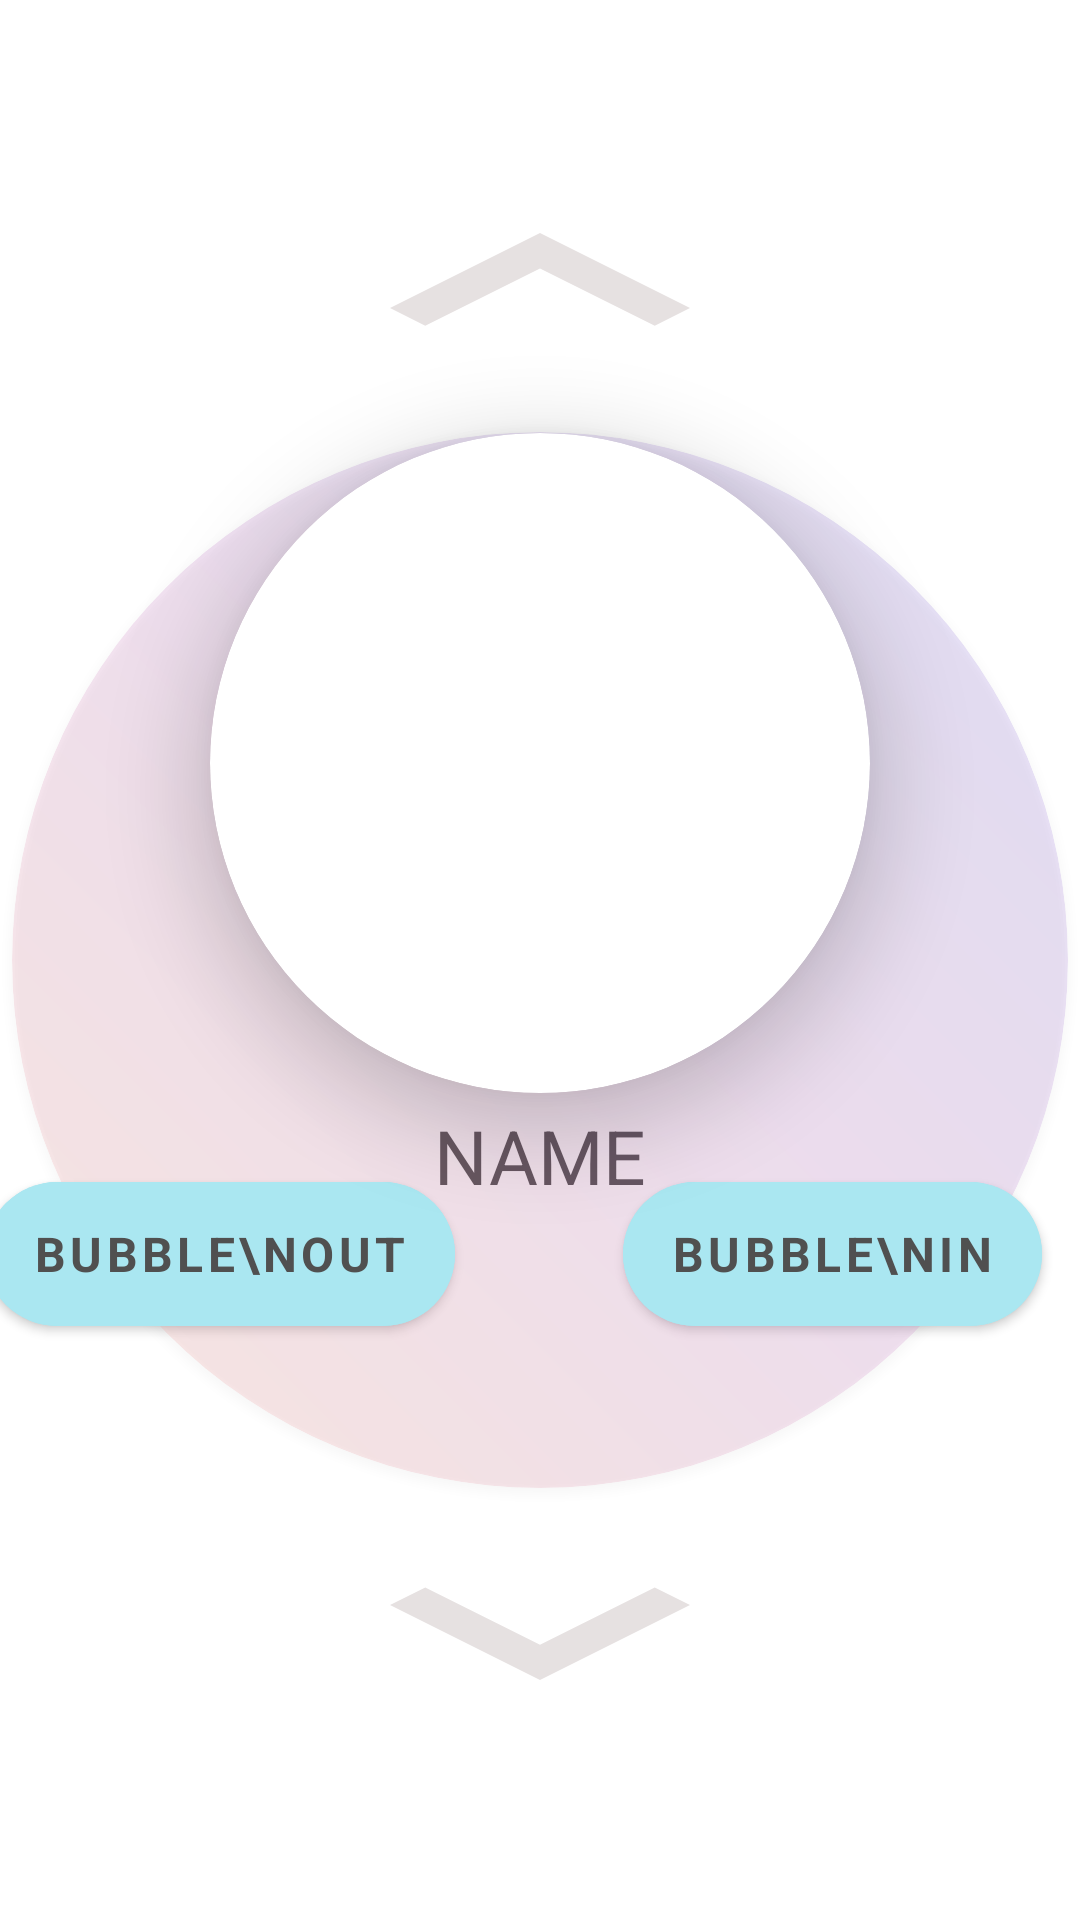

Layout XML and referenced resources for this Android screen:
<!-- AndroidManifest.xml: application theme Theme.TheBubble -->
<!-- res/layout/agent_item.xml -->
<?xml version="1.0" encoding="utf-8"?>
<androidx.constraintlayout.widget.ConstraintLayout xmlns:android="http://schemas.android.com/apk/res/android"
    android:layout_width="match_parent"
    android:layout_height="match_parent"
    xmlns:app="http://schemas.android.com/apk/res-auto"
    >


    <TextView
        android:layout_width="wrap_content"
        android:layout_height="wrap_content"
        android:id="@+id/name"
        android:text="NAME"
        app:layout_constraintTop_toBottomOf="@id/cardViewAgent"
        android:layout_marginTop="4dp"
        app:layout_constraintStart_toStartOf="parent"
        app:layout_constraintEnd_toEndOf="parent"
        android:background="@null"
        android:textColor="@color/dark_gray"
        android:textSize="25sp"
        />

    <androidx.cardview.widget.CardView
        android:layout_width="match_parent"
        android:layout_height="0dp"
        android:id="@+id/circle"
        app:layout_constraintTop_toTopOf="parent"
        app:layout_constraintBottom_toBottomOf="parent"
        app:layout_constraintStart_toStartOf="parent"
        app:layout_constraintEnd_toEndOf="parent"
        android:layout_marginEnd="4dp"
        android:layout_marginStart="4dp"
        app:layout_constraintDimensionRatio="1:1"
        android:background="@drawable/agent_fragment_background"
        android:alpha="0.2"
        android:elevation="12dp"
        app:cardCornerRadius="500dp"
        >
        <ImageView
            android:layout_height="match_parent"
            android:layout_width="match_parent"
            android:background="@drawable/agent_fragment_background"
            android:scaleType="fitCenter"
            />

    </androidx.cardview.widget.CardView>

    <com.google.android.material.button.MaterialButton
        android:id="@+id/bubble_in_button"
        android:layout_width="wrap_content"
        android:layout_height="wrap_content"
        android:backgroundTint="@color/white_blue"
        android:background="@null"
        android:insetTop="0dp"
        android:insetBottom="0dp"
        android:text="Bubble\nin"
        android:textAlignment="center"
        android:textColor="@color/dark_gray"
        android:textSize="16sp"
        app:cornerRadius="40dp"
        android:textStyle="bold"
        app:layout_constraintTop_toTopOf="@id/three_quarters_of_circle"
        app:layout_constraintBottom_toBottomOf="@id/three_quarters_of_circle"
        app:layout_constraintStart_toStartOf="@id/vertical_center_line"
        android:layout_marginStart="28dp"
        android:layout_marginTop="20dp"
        />

    <com.google.android.material.button.MaterialButton
        android:id="@+id/bubble_out_button"
        android:layout_width="wrap_content"
        android:layout_height="wrap_content"
        android:backgroundTint="@color/white_blue"
        android:background="@null"
        android:insetTop="0dp"
        android:insetBottom="0dp"
        android:text="Bubble\nout"
        android:textAlignment="center"
        android:textColor="@color/dark_gray"
        android:textSize="16sp"
        app:cornerRadius="40dp"
        android:textStyle="bold"
        app:layout_constraintTop_toTopOf="@id/three_quarters_of_circle"
        app:layout_constraintBottom_toBottomOf="@id/three_quarters_of_circle"
        app:layout_constraintEnd_toStartOf="@id/vertical_center_line"
        android:layout_marginEnd="28dp"
        android:layout_marginTop="20dp"
        />

    <androidx.cardview.widget.CardView
        android:id="@+id/cardViewAgent"
        android:layout_width="220dp"
        android:layout_height="220dp"
        app:cardCornerRadius="110dp"
        app:cardElevation="16dp"
        app:layout_constraintTop_toTopOf="@id/circle"
        app:layout_constraintStart_toStartOf="@id/circle"
        app:layout_constraintEnd_toEndOf="@id/circle"
        app:layout_constraintBottom_toBottomOf="@id/five_eighths"
        >

        <ImageView
            android:id="@+id/profileImageViewAgent"
            android:layout_width="220dp"
            android:layout_height="220dp"
            android:scaleType="centerCrop"/>

    </androidx.cardview.widget.CardView>

    <View
        android:layout_width="match_parent"
        android:layout_height="1dp"
        android:id="@+id/center_line"
        app:layout_constraintTop_toTopOf="parent"
        app:layout_constraintBottom_toBottomOf="parent"
        >

    </View>

    <View
        android:layout_width="match_parent"
        android:layout_height="1dp"
        app:layout_constraintTop_toTopOf="@id/center_line"
        app:layout_constraintBottom_toBottomOf="@id/circle"
        android:id="@+id/three_quarters_of_circle"
        >

    </View>

    <View
        android:layout_width="0dp"
        android:layout_height="1dp"
        app:layout_constraintTop_toTopOf="@id/center_line"
        app:layout_constraintBottom_toBottomOf="@id/three_quarters_of_circle"
        android:id="@+id/five_eighths"
        android:background="@color/black"
        app:layout_constraintStart_toStartOf="@id/circle"
        app:layout_constraintEnd_toEndOf="@id/circle"
        android:layout_marginStart="48dp"
        android:layout_marginEnd="48dp"
        android:alpha="0.0"
        >

    </View>

    <View
        android:layout_width="1dp"
        android:layout_height="0dp"
        android:id="@+id/vertical_center_line"
        app:layout_constraintStart_toStartOf="parent"
        app:layout_constraintEnd_toEndOf="parent"
        app:layout_constraintTop_toTopOf="parent"
        >

    </View>


    <ImageView
        android:layout_width="wrap_content"
        android:layout_height="wrap_content"
        android:id="@+id/arrow_up"
        android:background="@drawable/ic_baseline_keyboard_arrow_up_24"
        app:layout_constraintBottom_toTopOf="@id/cardViewAgent"
        app:layout_constraintStart_toStartOf="parent"
        app:layout_constraintEnd_toEndOf="parent"
        >

    </ImageView>

    <ImageView
        android:layout_width="wrap_content"
        android:layout_height="wrap_content"
        android:id="@+id/arrow_down"
        android:background="@drawable/ic_baseline_keyboard_arrow_down_24"
        app:layout_constraintTop_toBottomOf="@id/three_quarters_of_circle"
        app:layout_constraintStart_toStartOf="parent"
        app:layout_constraintEnd_toEndOf="parent"
        android:layout_marginBottom="32dp"
        android:layout_marginTop="85dp"
        >

    </ImageView>



</androidx.constraintlayout.widget.ConstraintLayout>
<!-- resources referenced by this layout -->
<resources>
  <color name="black">#FF000000</color>
  <color name="dark_gray">#505050</color>
  <color name="white_blue">#AAE7F1</color>
  <!-- drawable agent_fragment_background (drawable) -->
  <?xml version="1.0" encoding="utf-8"?>
  <shape xmlns:android="http://schemas.android.com/apk/res/android"
      android:shape="oval"
  >
  
      <gradient
          android:startColor="@color/gradient_peach"
          android:centerColor="@color/gradient_pink"
          android:endColor="@color/gradient_purple"
          android:angle="45"
          android:type="linear"
          />
  
      <size
          android:height="500dp"
          android:width="500dp">
      </size>
  
  </shape>
  <!-- drawable ic_baseline_keyboard_arrow_down_24 (drawable) -->
  <vector xmlns:android="http://schemas.android.com/apk/res/android"
      android:width="200dp"
      android:height="100dp"
      android:viewportWidth="24"
      android:viewportHeight="24"
      android:tint="@color/background_gray">
    <path
        android:fillColor="@android:color/white"
        android:pathData="M7.41,8.59L12,13.17l4.59,-4.58L18,10l-6,6 -6,-6 1.41,-1.41z"/>
  </vector>
  <!-- drawable ic_baseline_keyboard_arrow_up_24 (drawable) -->
  <vector xmlns:android="http://schemas.android.com/apk/res/android"
      android:width="200dp"
      android:height="100dp"
      android:viewportWidth="24"
      android:viewportHeight="24"
      android:tint="@color/background_gray">
    <path
        android:fillColor="@android:color/white"
        android:pathData="M7.41,15.41L12,10.83l4.59,4.58L18,14l-6,-6 -6,6z"/>
  </vector>
  <style name="Theme.TheBubble" parent="Theme.MaterialComponents.DayNight.NoActionBar">
          
          <item name="colorPrimary">@color/purple_blue</item>
          <item name="colorPrimaryVariant">@color/disable_gray</item>
          <item name="colorOnPrimary">@color/white</item>
          
          <item name="colorSecondary">@color/teal_200</item>
          <item name="colorSecondaryVariant">@color/teal_700</item>
          <item name="colorOnSecondary">@color/black</item>
          
          <item name="android:statusBarColor" tools:targetApi="l">?attr/colorPrimaryVariant</item>
          <item name="fontFamily">@font/the_bubble_font</item>
          <item name="android:textSize">22sp</item>
          
          <item name="windowActionBar">false</item>
          <item name="windowNoTitle">true</item>
      </style>
  <color name="gradient_peach">#FFA184</color>
  <color name="gradient_pink">#CA7CC8</color>
  <color name="gradient_purple">#7B72E4</color>
  <color name="background_gray">#E6E1E1</color>
  <color name="purple_blue">#7471e5</color>
  <color name="disable_gray">#BAB7B7</color>
  <color name="white">#FFFFFFFF</color>
  <color name="teal_200">#FF03DAC5</color>
  <color name="teal_700">#FF018786</color>
</resources>
